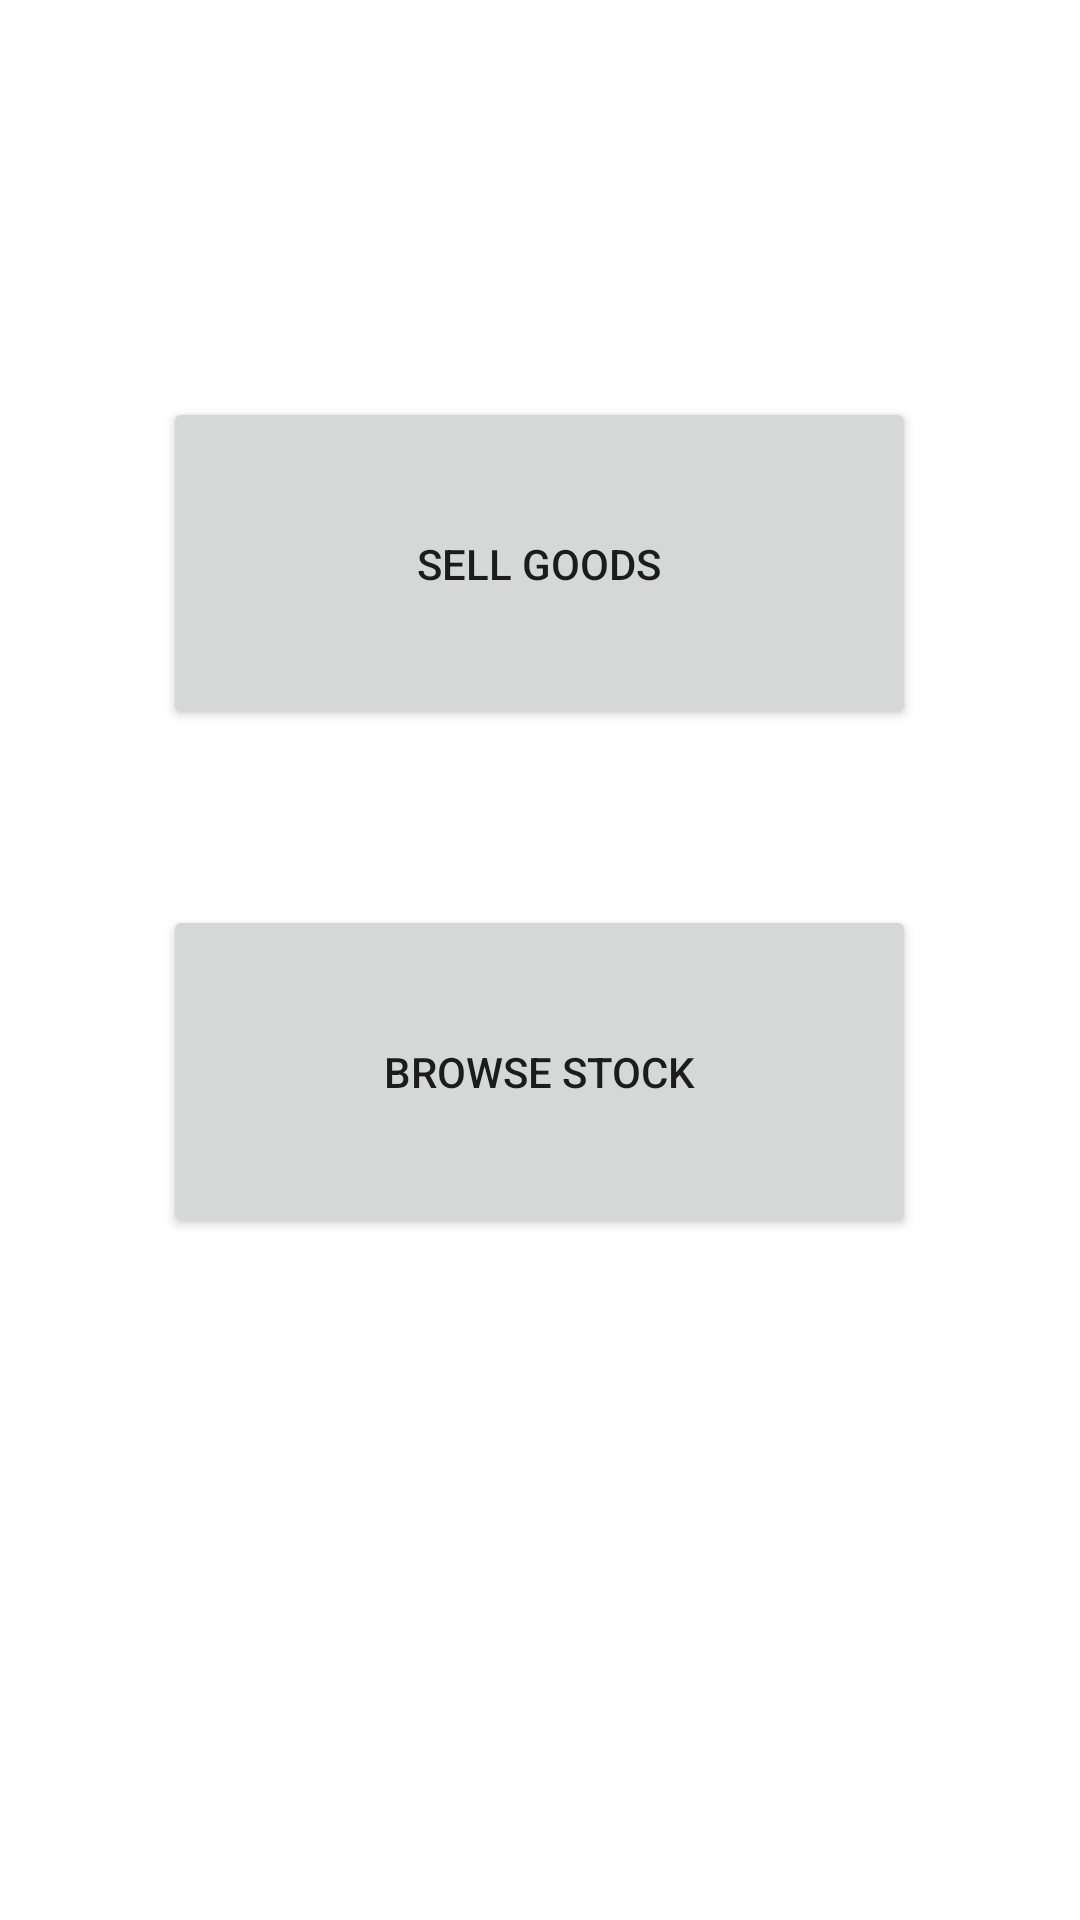

Android layout source for this screen:
<!-- AndroidManifest.xml: application theme Theme.ConnectForGood -->
<!-- res/layout/activity_main.xml -->
<?xml version="1.0" encoding="utf-8"?>
<androidx.constraintlayout.widget.ConstraintLayout xmlns:android="http://schemas.android.com/apk/res/android"
    xmlns:app="http://schemas.android.com/apk/res-auto"
    xmlns:tools="http://schemas.android.com/tools"
    android:layout_width="match_parent"
    android:layout_height="match_parent"
    tools:context=".MainActivity">

    

    <Button
        android:id="@+id/sellButton"
        android:layout_width="251dp"
        android:layout_height="111dp"
        android:text="@string/button1"
        app:layout_constraintBottom_toBottomOf="parent"
        app:layout_constraintEnd_toEndOf="parent"
        app:layout_constraintHorizontal_bias="0.498"
        app:layout_constraintStart_toStartOf="parent"
        app:layout_constraintTop_toTopOf="parent"
        app:layout_constraintVertical_bias="0.250" />

    <Button
        android:id="@+id/buyButton"
        android:layout_width="251dp"
        android:layout_height="111dp"
        android:text="@string/button2"
        app:layout_constraintBottom_toBottomOf="parent"
        app:layout_constraintEnd_toEndOf="parent"
        app:layout_constraintHorizontal_bias="0.498"
        app:layout_constraintStart_toStartOf="parent"
        app:layout_constraintTop_toTopOf="parent"
        app:layout_constraintVertical_bias="0.570" />

</androidx.constraintlayout.widget.ConstraintLayout>
<!-- resources referenced by this layout -->
<resources>
  <string name="button1">Sell Goods</string>
  <string name="button2">Browse Stock</string>
  <style name="Theme.ConnectForGood" parent="Theme.MaterialComponents.DayNight.DarkActionBar">
          
          <item name="colorPrimary">@color/purple_200</item>
          <item name="colorPrimaryVariant">@color/purple_100</item>
          <item name="colorOnPrimary">@color/white</item>
          
          <item name="colorSecondary">@color/teal_200</item>
          <item name="colorSecondaryVariant">@color/teal_700</item>
          <item name="colorOnSecondary">@color/black</item>
          
          <item name="android:statusBarColor" tools:targetApi="l">?attr/colorPrimaryVariant</item>
          
      </style>
  <color name="purple_200">#FFBB86FC</color>
  <color name="purple_100">#FFAA64AA</color>
  <color name="white">#FFFFFFFF</color>
  <color name="teal_200">#FF03DAC5</color>
  <color name="teal_700">#FF018786</color>
  <color name="black">#FF000000</color>
</resources>
